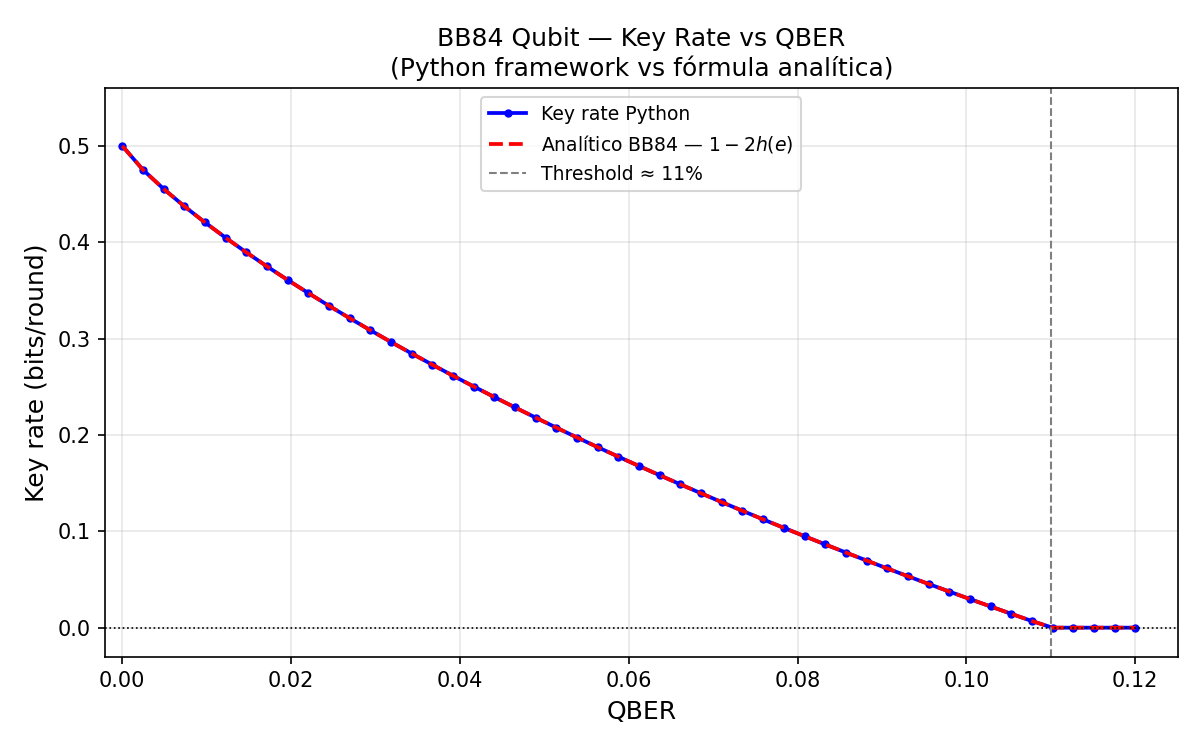

Source data for this figure (header and first rows):
qber, key_rate, lower_bound, leak_ec, analytic, delta
0.0, 0.5, 0.5, 0.0, 0.5, 2.05e-06
0.002449, 0.4752, 0.4876, 0.01239, 0.4752, 2.03e-06
0.004898, 0.4554, 0.4777, 0.02232, 0.4554, 2.03e-06
0.007347, 0.4374, 0.4687, 0.03132, 0.4374, 2.02e-06
0.009796, 0.4206, 0.4603, 0.03972, 0.4206, 2.02e-06
0.01225, 0.4047, 0.4523, 0.04767, 0.4047, 2.02e-06
0.01469, 0.3895, 0.4447, 0.05525, 0.3895, 2.02e-06
0.01714, 0.3749, 0.4375, 0.06254, 0.3749, 2.02e-06
0.01959, 0.3609, 0.4304, 0.06957, 0.3609, 2.02e-06
0.02204, 0.3472, 0.4236, 0.07638, 0.3472, 2.02e-06
0.02449, 0.334, 0.417, 0.08298, 0.334, 2.02e-06
0.02694, 0.3212, 0.4106, 0.0894, 0.3212, 2.02e-06
0.02939, 0.3087, 0.4043, 0.09566, 0.3087, 2.02e-06
0.03184, 0.2965, 0.3982, 0.1018, 0.2965, 2.02e-06
0.03429, 0.2845, 0.3923, 0.1077, 0.2846, 2.02e-06
0.03673, 0.2729, 0.3864, 0.1136, 0.2729, 2.02e-06
0.03918, 0.2615, 0.3807, 0.1193, 0.2615, 2.02e-06
0.04163, 0.2503, 0.3751, 0.1249, 0.2503, 2.02e-06
0.04408, 0.2393, 0.3696, 0.1304, 0.2393, 2.02e-06
0.04653, 0.2285, 0.3643, 0.1357, 0.2285, 2.02e-06
0.04898, 0.218, 0.359, 0.141, 0.218, 2.02e-06
0.05143, 0.2076, 0.3538, 0.1462, 0.2076, 2.02e-06
0.05388, 0.1974, 0.3487, 0.1513, 0.1974, 2.02e-06
0.05633, 0.1873, 0.3437, 0.1563, 0.1873, 2.02e-06
0.05878, 0.1774, 0.3387, 0.1613, 0.1774, 2.02e-06
0.06122, 0.1677, 0.3339, 0.1661, 0.1677, 2.02e-06
0.06367, 0.1581, 0.3291, 0.1709, 0.1581, 2.02e-06
0.06612, 0.1487, 0.3244, 0.1756, 0.1487, 2.02e-06
0.06857, 0.1394, 0.3197, 0.1803, 0.1394, 2.02e-06
0.07102, 0.1303, 0.3151, 0.1849, 0.1303, 2.02e-06
0.07347, 0.1213, 0.3106, 0.1894, 0.1213, 2.02e-06
0.07592, 0.1124, 0.3062, 0.1938, 0.1124, 2.01e-06
0.07837, 0.1036, 0.3018, 0.1982, 0.1036, 2.02e-06
0.08082, 0.09495, 0.2975, 0.2025, 0.09495, 2.01e-06
0.08327, 0.08642, 0.2932, 0.2068, 0.08642, 2.01e-06
0.08571, 0.078, 0.289, 0.211, 0.078, 2.01e-06
0.08816, 0.06969, 0.2848, 0.2152, 0.06969, 2.03e-06
0.09061, 0.06149, 0.2807, 0.2193, 0.06149, 2.03e-06
0.09306, 0.05339, 0.2767, 0.2233, 0.05339, 2.01e-06
0.09551, 0.0454, 0.2727, 0.2273, 0.0454, 2.03e-06
0.09796, 0.03751, 0.2688, 0.2312, 0.03751, 2.02e-06
0.1004, 0.02971, 0.2649, 0.2351, 0.02971, 2.01e-06
0.1029, 0.02201, 0.261, 0.239, 0.02201, 2.01e-06
0.1053, 0.0144, 0.2572, 0.2428, 0.01441, 2.01e-06
0.1078, 0.006891, 0.2534, 0.2466, 0.006893, 2.01e-06
0.1102, 0.0, 0.2497, 0.2503, 0.0, 0.0
0.1127, 0.0, 0.2461, 0.2539, 0.0, 0.0
0.1151, 0.0, 0.2424, 0.2576, 0.0, 0.0
0.1176, 0.0, 0.2389, 0.2611, 0.0, 0.0
0.12, 0.0, 0.2353, 0.2647, 0.0, 0.0
